Image classification data set "deteksi-sampah-ann" (amarzikra/deteksi-sampah-ann on GitHub). Class labels (5): aluminium, carton, organic waste, paper and cardboard, plastics.

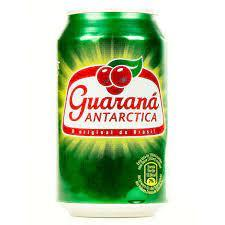
Label: aluminium

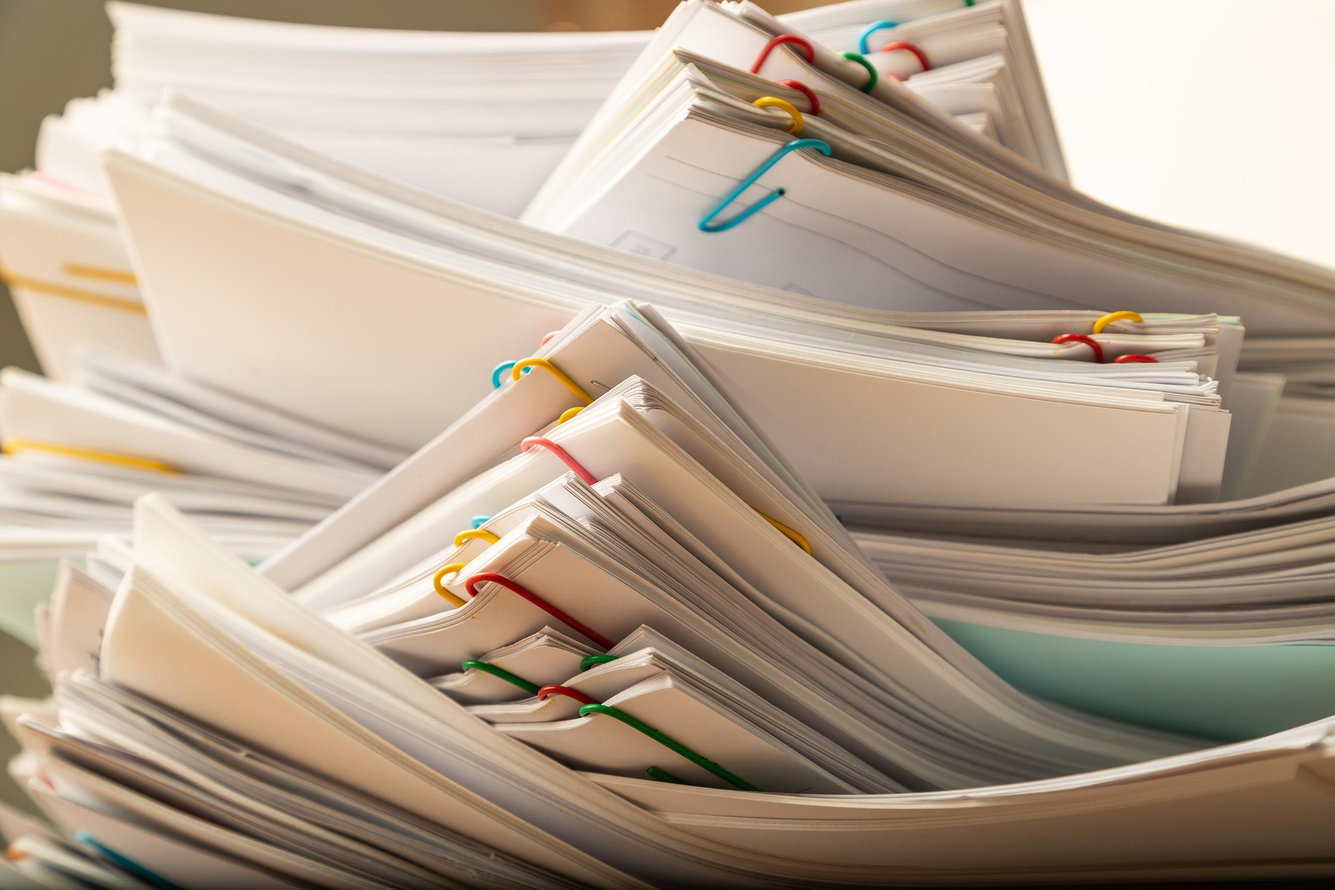
Label: paper and cardboard

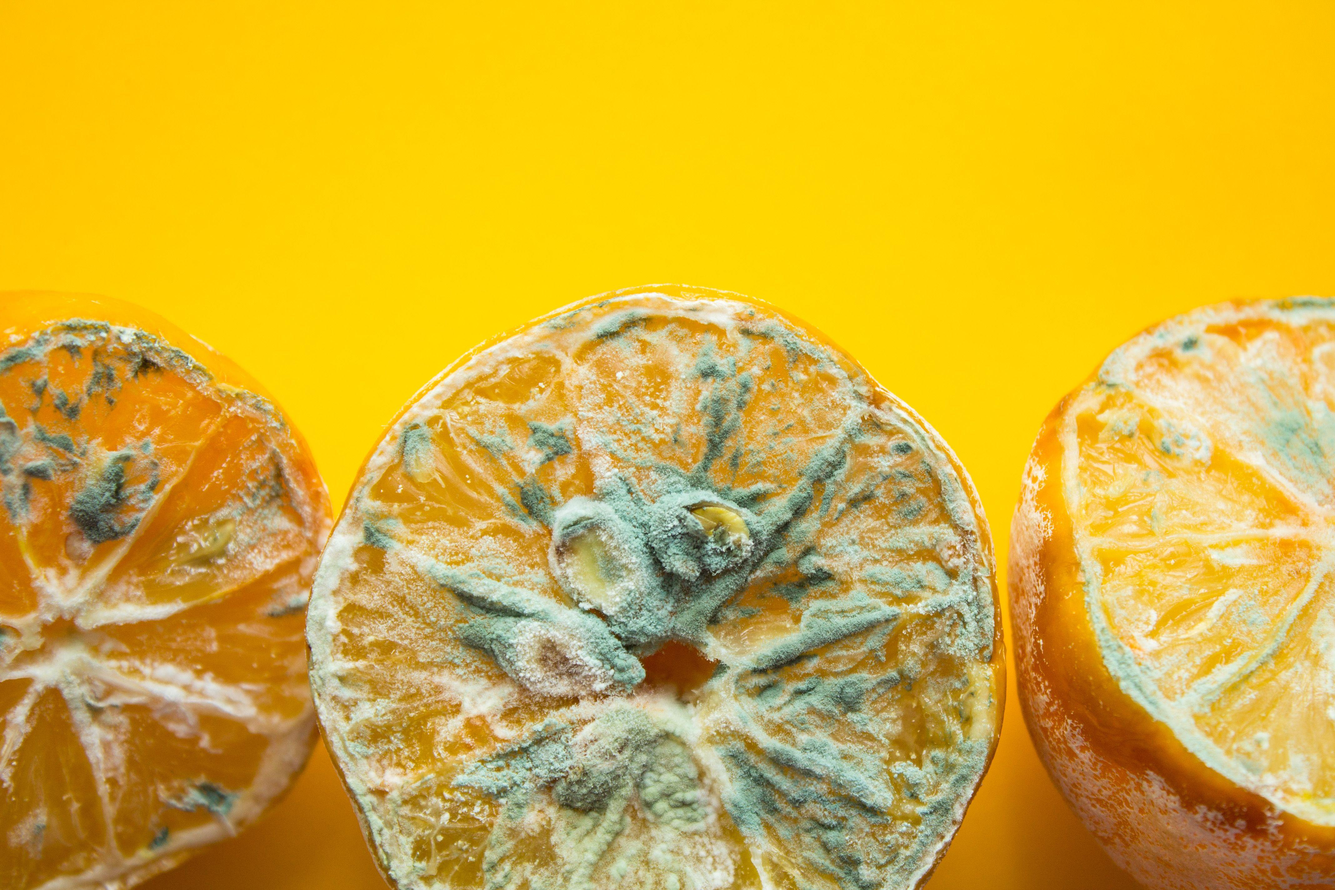
Label: organic waste

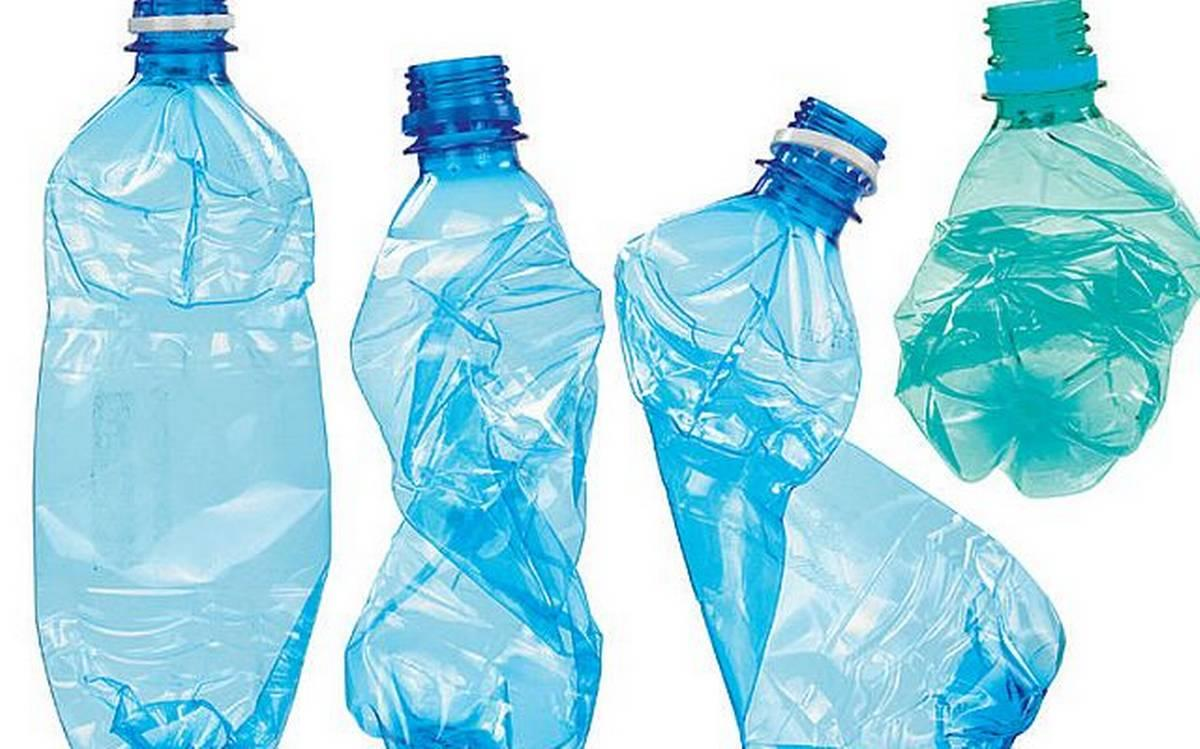
Label: plastics

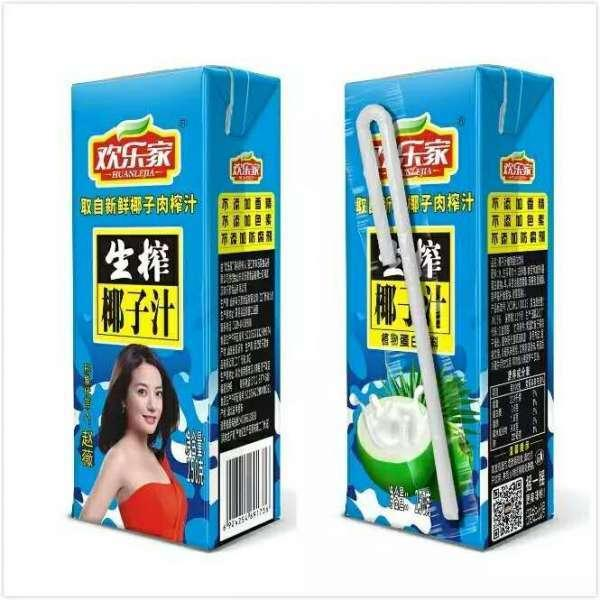
Label: carton

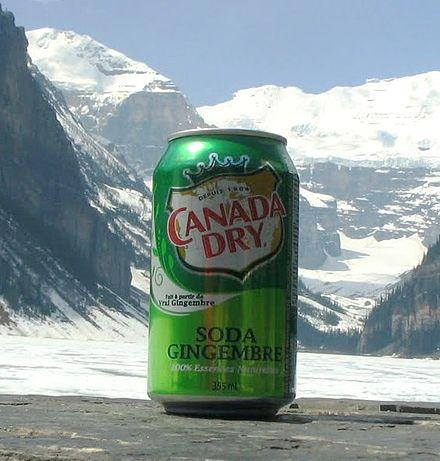
Label: aluminium
